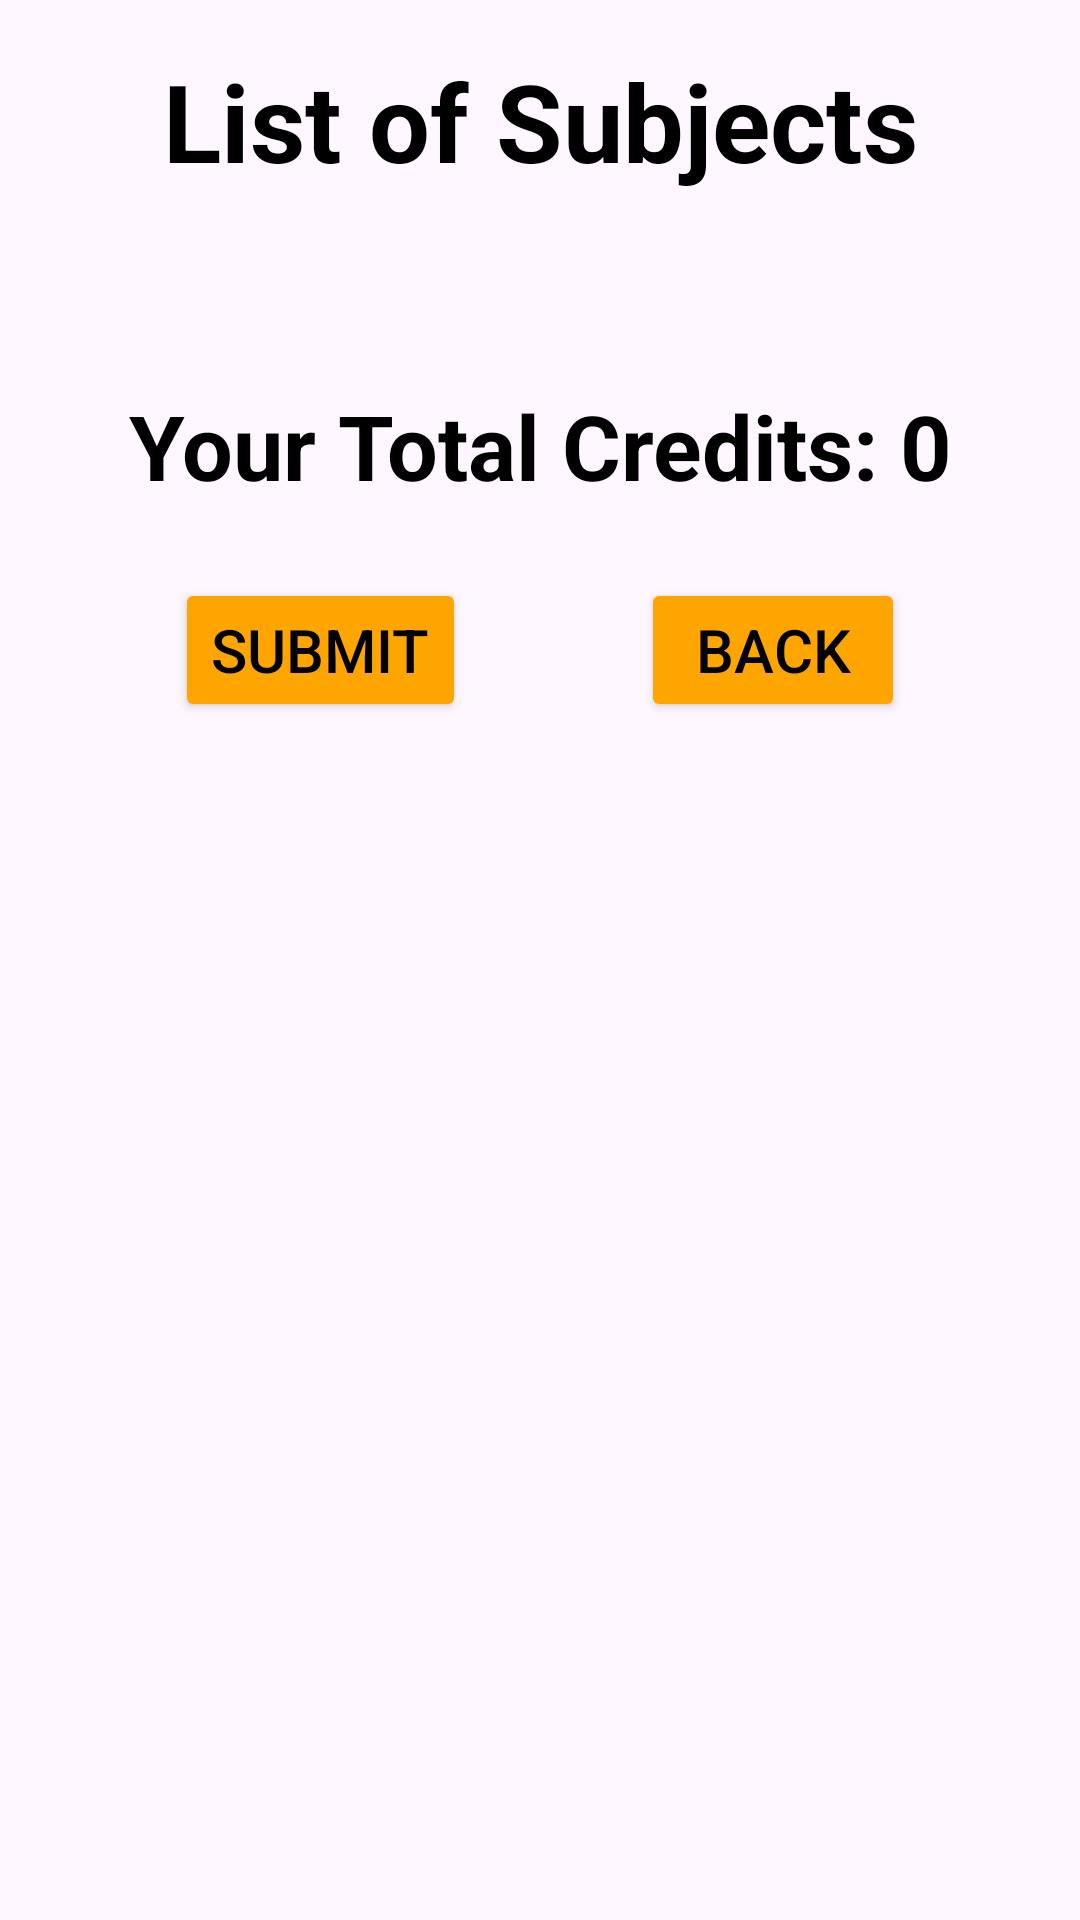

Write the Android layout XML for this screen, with the resource values it uses.
<!-- AndroidManifest.xml: application theme Theme.WMPFinalExam -->
<!-- res/layout/activity_enrollment_page.xml -->
<?xml version="1.0" encoding="utf-8"?>
<androidx.constraintlayout.widget.ConstraintLayout xmlns:android="http://schemas.android.com/apk/res/android"
    xmlns:app="http://schemas.android.com/apk/res-auto"
    xmlns:tools="http://schemas.android.com/tools"
    android:id="@+id/main"
    android:layout_width="match_parent"
    android:layout_height="match_parent"
    android:background="@drawable/orange"
    android:alpha="1"
    tools:context=".EnrollmentPage">

    <TextView
        android:id="@+id/TextViewSubject"
        android:layout_width="wrap_content"
        android:layout_height="wrap_content"
        android:layout_margin="16dp"
        android:text="List of Subjects"
        android:textColor="@color/black"
        android:textSize="36sp"
        android:textStyle="bold"
        app:layout_constraintEnd_toEndOf="parent"
        app:layout_constraintStart_toStartOf="parent"
        app:layout_constraintTop_toTopOf="parent" />

    <LinearLayout
        android:id="@+id/subjectListLayout"
        android:layout_width="match_parent"
        android:layout_height="wrap_content"
        android:orientation="vertical"
        android:padding="16dp"
        android:layout_margin="16dp"
        app:layout_constraintEnd_toEndOf="parent"
        app:layout_constraintStart_toStartOf="parent"
        app:layout_constraintTop_toBottomOf="@+id/TextViewSubject"
        android:background="@drawable/orange">
    </LinearLayout>

    <TextView
        android:id="@+id/TextViewTotCreds"
        android:layout_width="wrap_content"
        android:layout_height="wrap_content"
        android:text="Your Total Credits: 0"
        android:textColor="@color/black"
        android:textSize="30sp"
        android:textStyle="bold"
        android:layout_marginTop="16dp"
        app:layout_constraintTop_toBottomOf="@id/subjectListLayout"
        app:layout_constraintStart_toStartOf="parent"
        app:layout_constraintEnd_toEndOf="parent"/>

    <Button
        android:id="@+id/SubmitBtn"
        android:layout_width="wrap_content"
        android:layout_height="wrap_content"
        android:text="Submit"
        android:textColor="@color/black"
        android:layout_marginTop="24dp"
        android:textSize="20dp"
        app:layout_constraintTop_toBottomOf="@id/TextViewTotCreds"
        app:layout_constraintEnd_toStartOf="@id/BackBtn"
        android:backgroundTint="#FFA500"
        app:layout_constraintStart_toStartOf="parent"/>

    <Button
        android:id="@+id/BackBtn"
        android:layout_width="wrap_content"
        android:layout_height="wrap_content"
        android:text="Back"
        android:textColor="@color/black"
        android:layout_marginTop="24dp"
        android:textSize="20dp"
        app:layout_constraintTop_toBottomOf="@id/TextViewTotCreds"
        app:layout_constraintStart_toEndOf="@id/SubmitBtn"
        android:backgroundTint="#FFA500"
        app:layout_constraintEnd_toEndOf="parent"/>

</androidx.constraintlayout.widget.ConstraintLayout>
<!-- resources referenced by this layout -->
<resources>
  <style name="Theme.WMPFinalExam" parent="Base.Theme.WMPFinalExam" />
  <style name="Base.Theme.WMPFinalExam" parent="Theme.Material3.DayNight.NoActionBar">
          
          
      </style>
  <!-- not gathered from this repository: default colours our renderer supplied (Android Studio template values) -->
  <color name="black">#FF000000</color>
</resources>
